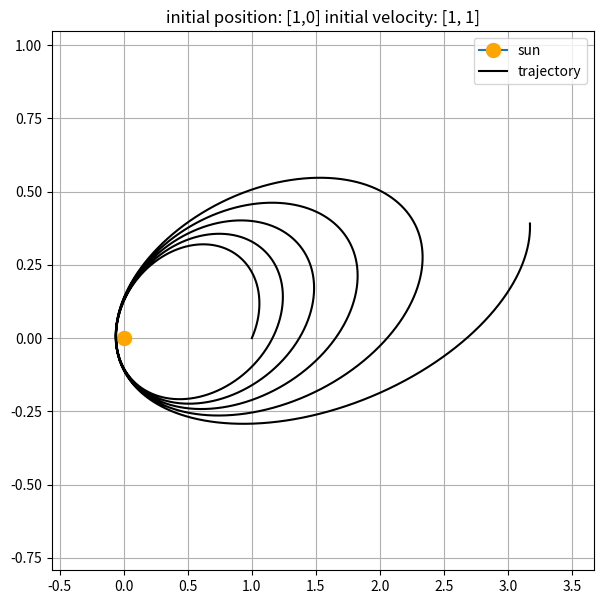

Python code for this plot:
import numpy as np
import matplotlib.pyplot as plt

#initial conditions
G = 3
M = 3
dt = 10**(-5)
r = 1
x = [r]
y = [0]
v = [[1,1]] #initial velocity
a = [[-G*M/r**2,0]] #initial acceleration

#loops
for i in range(0,10**6):
    p = a[i][0]*dt + v[i][0]
    q = a[i][1]*dt + v[i][1]
    v.append([p,q])
    
    x.append(v[i][0]*dt + x[i])
    y.append(v[i][1]*dt + y[i])
    
    k = -G*M*x[i]/(x[i]**2 + y[i]**2)**(3/2)
    l = -G*M*y[i]/(x[i]**2+y[i]**2)**(3/2)
    a.append([k,l])
    
#plot

X = np.array(x)
Y = np.array(y)

plt.figure(figsize=(7,7))
plt.title("initial position: [{},{}] initial velocity: {}".format(x[0],y[0],v[0]))
plt.plot(0,0, marker = 'o', ms= 10, mec= "orange", mfc= "orange")
plt.plot(X,Y, color="black")
plt.xlim(min(X)-0.5, max(X)+0.5)
plt.ylim(min(Y)-0.5, max(Y)+0.5)
plt.grid("true")
plt.legend(["sun","trajectory"])